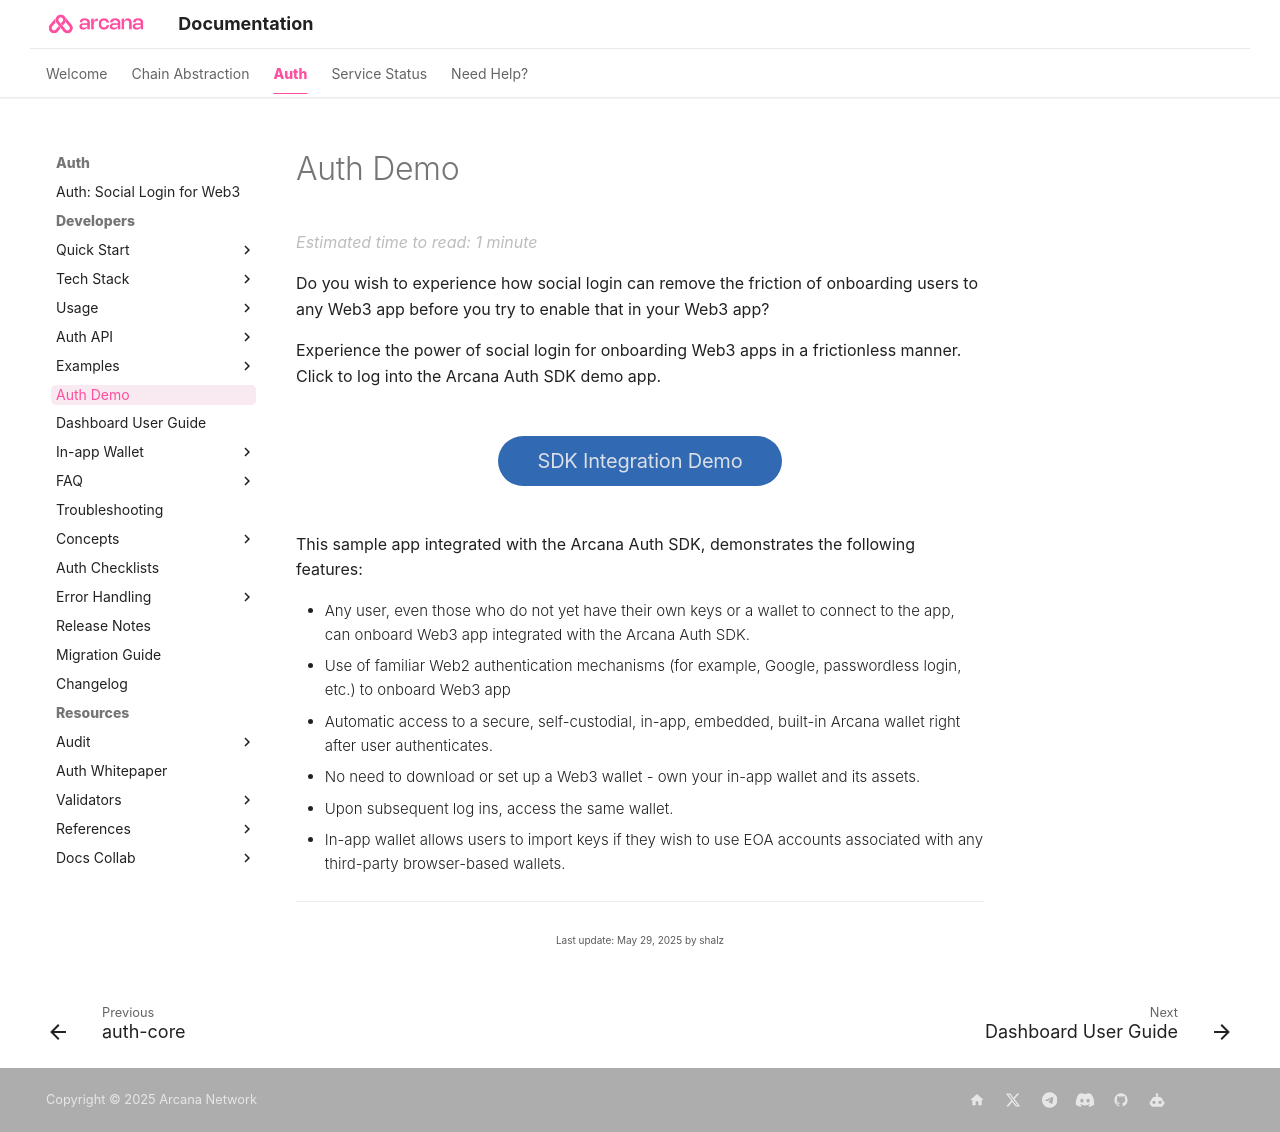

repository: shaloo/docs.arcana · page: auth/auth-demo/index.html · generator: mkdocs

---
alias: auth-demo
title: 'Auth Demo'
description: 'List of demos available for Arcana CA.'
arcana:
  root_rel_path: ..
---

# Auth Demo

Do you wish to experience how social login can remove the friction of onboarding users to any Web3 app before you try to enable that in your Web3 app?

Experience the power of social login for onboarding Web3 apps in a frictionless manner. Click to log into the {{config.extra.arcana.sdk_name}} demo app. 

<div class="tx-hero-container">
    <div class="tx-hero-content">
    <a href="https://demo.arcana.network">
        <div class="tx-try-now-button-blue a-link-items">
            <h3 style="color: var(--md-an-gray-light-color)">SDK Integration Demo</h3>
        </div>
    </a>
    </div>
</div>


This sample app integrated with the {{config.extra.arcana.sdk_name}}, demonstrates the following features:

* Any user, even those who do not yet have their own keys or a wallet to connect to the app, can onboard Web3 app integrated with the {{config.extra.arcana.sdk_name}}.
* Use of familiar Web2 authentication mechanisms (for example, Google, passwordless login, etc.) to onboard Web3 app
* Automatic access to a secure, self-custodial, in-app, embedded, built-in {{config.extra.arcana.wallet_name}} right after user authenticates.
* No need to download or set up a Web3 wallet - own your in-app wallet and its assets.
* Upon subsequent log ins, access the same wallet.
* In-app wallet allows users to import keys if they wish to use EOA accounts associated with any third-party browser-based wallets.
